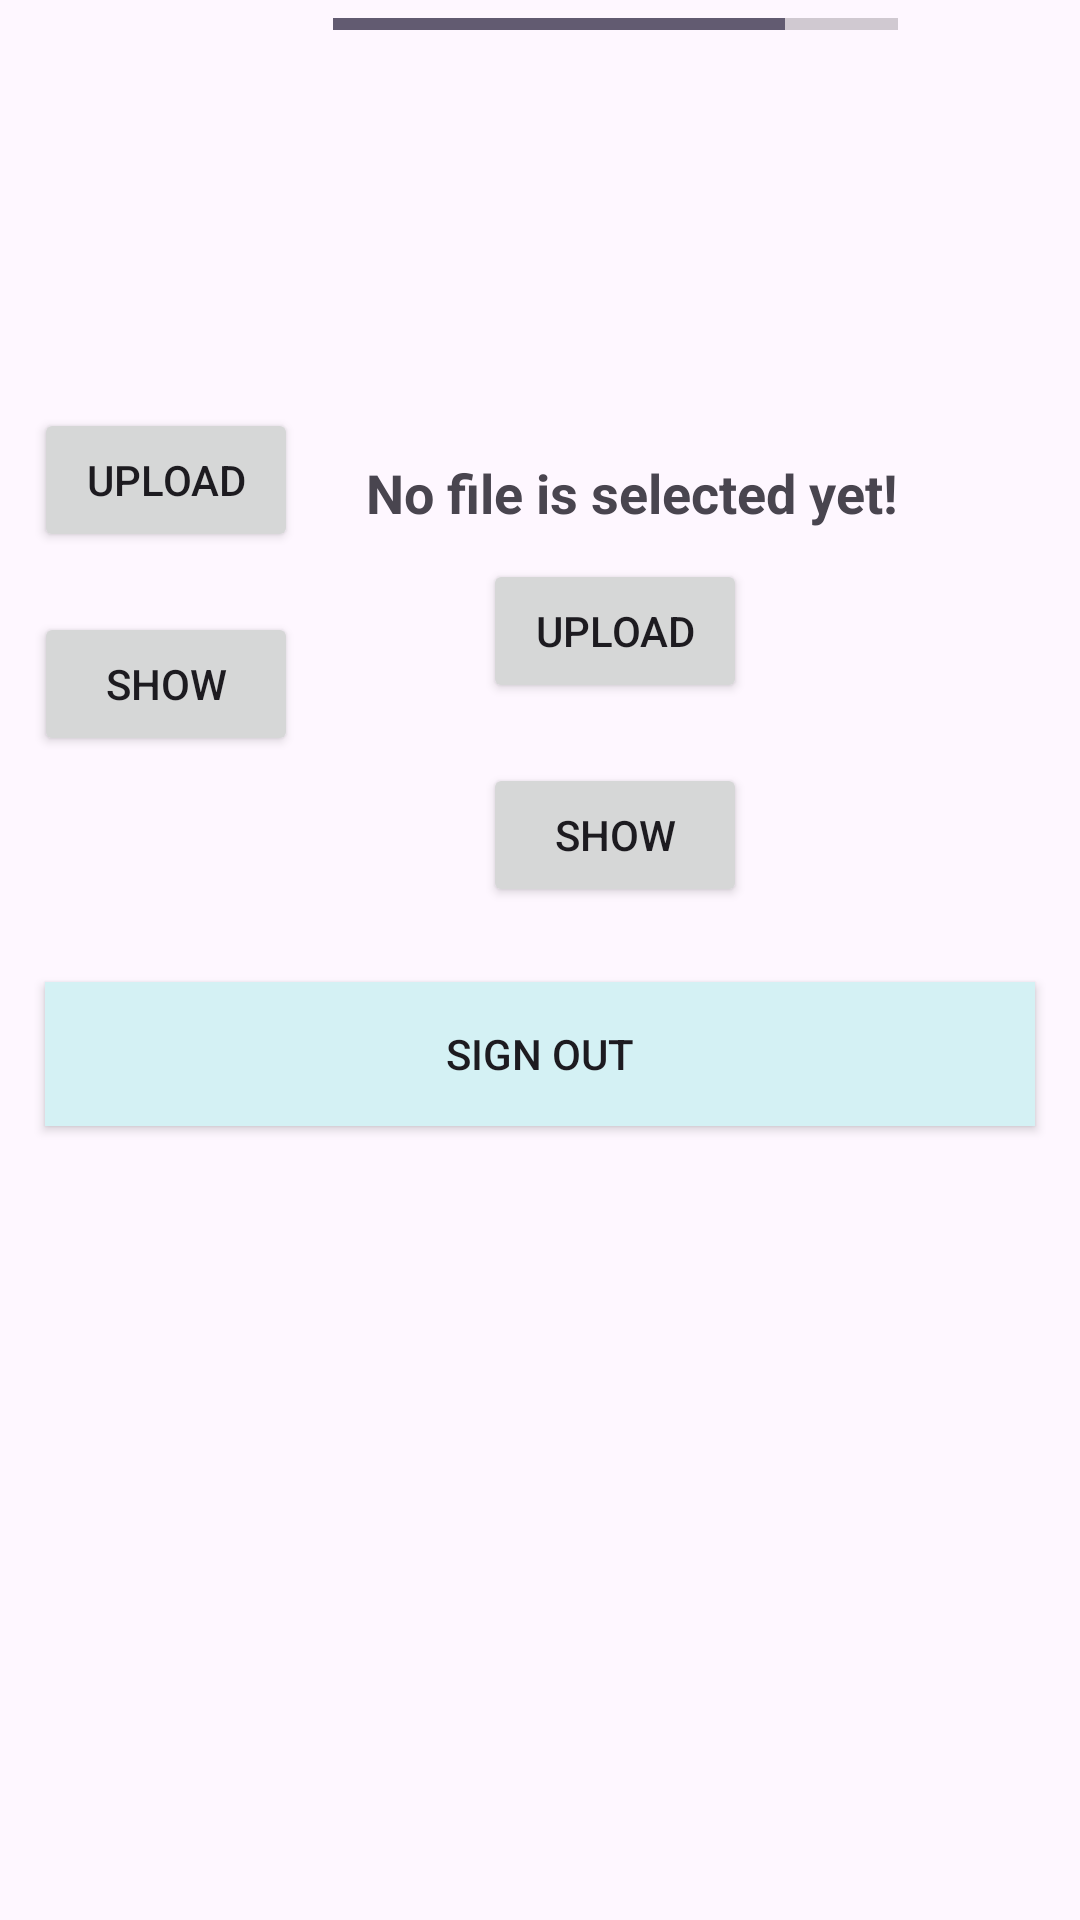

Android layout source for this screen:
<!-- AndroidManifest.xml: application theme Theme.FirebaseOne -->
<!-- res/layout/fragment_home.xml -->
<?xml version="1.0" encoding="utf-8"?>
<LinearLayout xmlns:android="http://schemas.android.com/apk/res/android"
    xmlns:tools="http://schemas.android.com/tools"
    android:layout_width="match_parent"
    android:layout_height="match_parent"
    android:orientation="vertical"
    tools:context=".HomeFrag">

    <LinearLayout
        android:layout_width="wrap_content"
        android:layout_height="wrap_content"
        android:orientation="horizontal">


        <LinearLayout
            android:layout_width="wrap_content"
            android:layout_height="wrap_content"
            android:orientation="vertical">

            <ImageView
                android:id="@+id/addImage"
                android:layout_width="111dp"
                android:layout_height="111dp"
                android:layout_gravity="center"
                android:layout_marginTop="15dp"
                android:src="@drawable/image" />

            <android.widget.Button
                android:id="@+id/upload"
                android:layout_width="wrap_content"
                android:layout_height="wrap_content"
                android:layout_gravity="center"
                android:layout_margin="10dp"
                android:text="Upload" />


            <android.widget.Button
                android:id="@+id/show"
                android:layout_width="wrap_content"
                android:layout_height="wrap_content"
                android:layout_gravity="center"
                android:layout_margin="10dp"
                android:text="Show" />


        </LinearLayout>


        <LinearLayout
            android:layout_width="wrap_content"
            android:layout_height="wrap_content"
            android:orientation="vertical"
            >

            <ProgressBar
                android:layout_width="match_parent"
                android:layout_height="wrap_content"
                android:id="@+id/progressBar"
                style="@style/Widget.AppCompat.ProgressBar.Horizontal"
                android:progress="80"
                android:visibility="visible"
                android:layout_gravity="center"



                />

            <android.widget.Button
                android:id="@+id/addPdf"
                android:layout_width="111dp"
                android:layout_height="111dp"
                android:layout_gravity="center"
                android:layout_marginTop="15dp"
                android:background="@drawable/pdffile" />

            <TextView
                android:id="@+id/fileName"
                android:layout_width="wrap_content"
                android:layout_height="wrap_content"
                android:layout_marginStart="11dp"
                android:layout_marginTop="10dp"
                android:text="@string/no_file_is_selected_yet"
                android:textSize="18sp"
                android:textStyle="bold" />


            <android.widget.Button
                android:id="@+id/uploadPdf"
                android:layout_width="wrap_content"
                android:layout_height="wrap_content"
                android:layout_gravity="center"
                android:layout_margin="10dp"
                android:text="Upload" />


            <android.widget.Button
                android:id="@+id/showPdf"
                android:layout_width="wrap_content"
                android:layout_height="wrap_content"
                android:layout_gravity="center"
                android:layout_margin="10dp"
                android:text="Show" />


        </LinearLayout>


    </LinearLayout>


    <android.widget.Button
        android:id="@+id/SIGNOUTT"
        android:layout_width="match_parent"
        android:layout_height="wrap_content"
        android:layout_margin="15dp"
        android:background="@color/babyBlue"
        android:text="Sign Out"></android.widget.Button>
</LinearLayout>
<!-- resources referenced by this layout -->
<resources>
  <color name="babyBlue">#D4F1F4</color>
  <string name="no_file_is_selected_yet">No file is selected yet!</string>
  <style name="Theme.FirebaseOne" parent="Base.Theme.FirebaseOne" />
  <style name="Base.Theme.FirebaseOne" parent="Theme.Material3.DayNight.NoActionBar">
          
          
      </style>
</resources>
